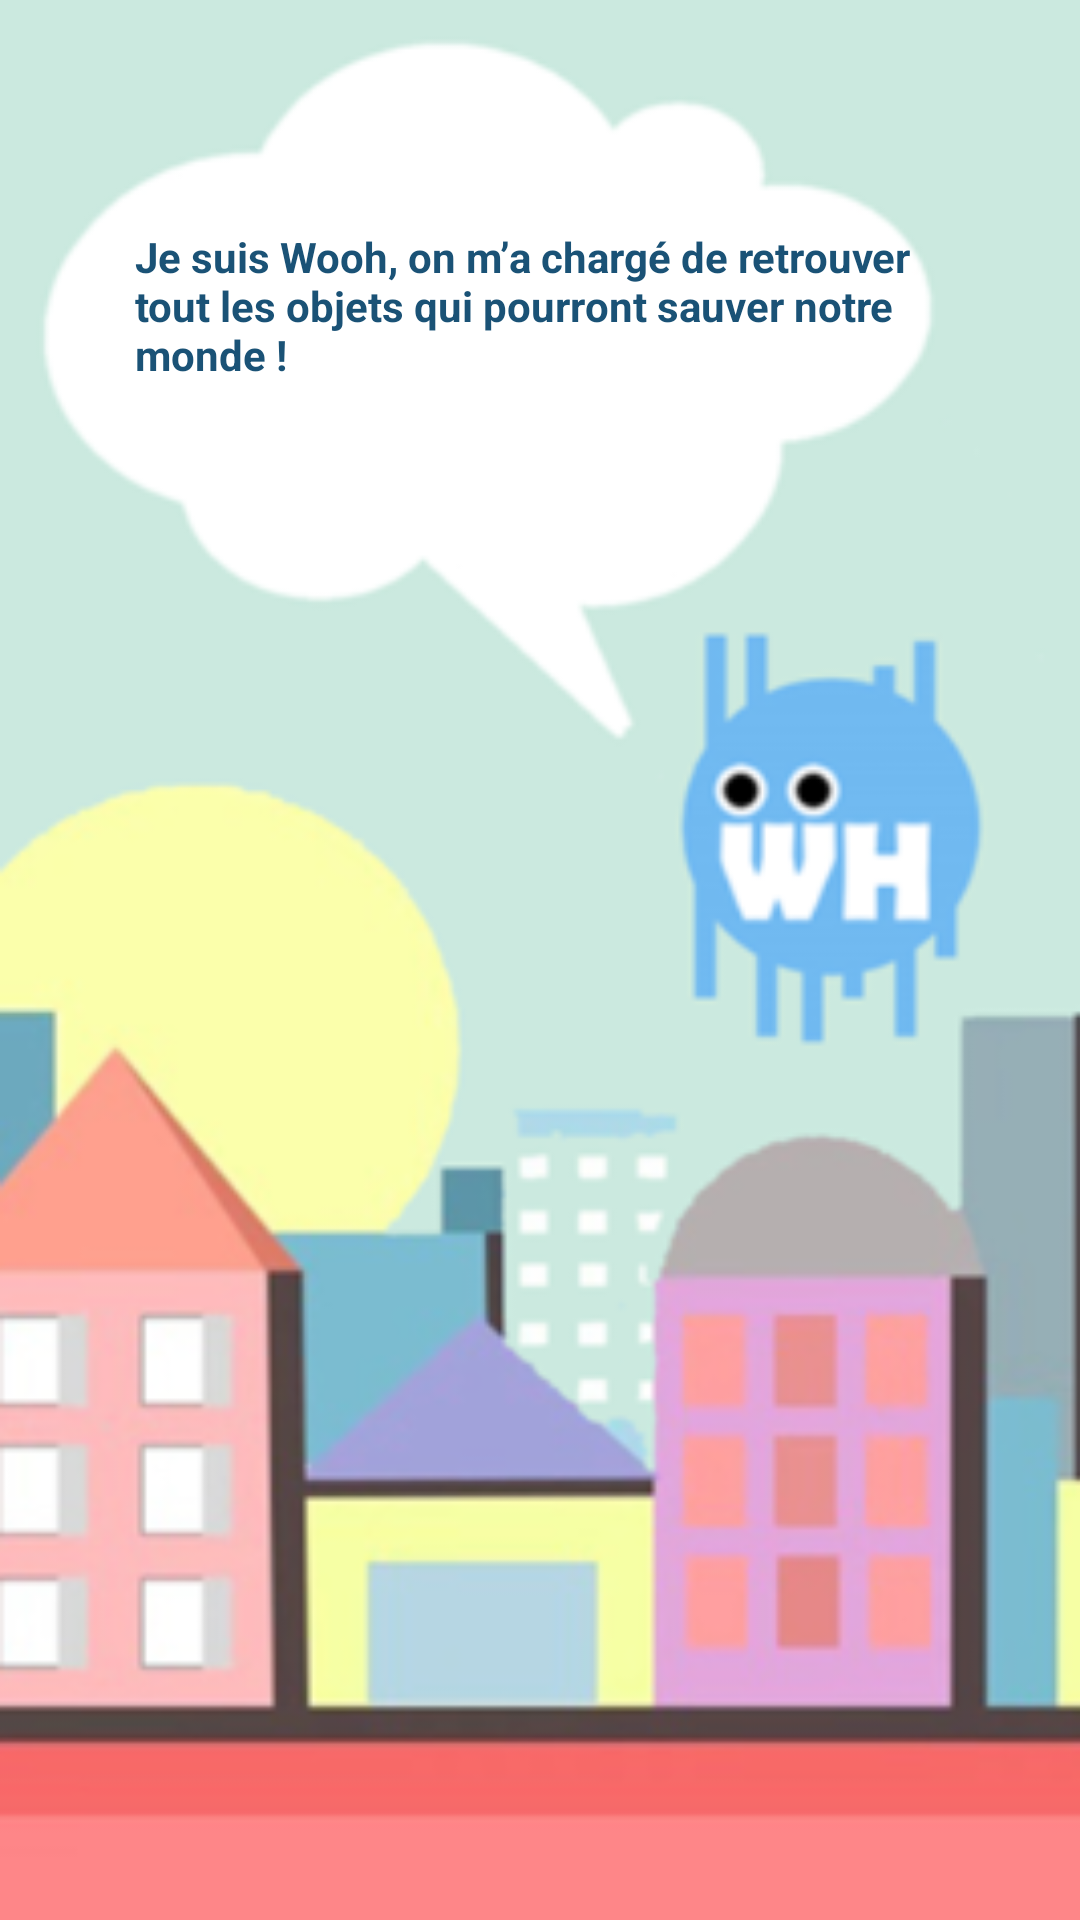

The Android layout XML behind this screen, and the referenced resources:
<!-- AndroidManifest.xml: application theme AppTheme -->
<!-- res/layout/story3.xml -->
<?xml version="1.0" encoding="utf-8"?>
<android.support.constraint.ConstraintLayout xmlns:android="http://schemas.android.com/apk/res/android"
    xmlns:app="http://schemas.android.com/apk/res-auto"
    xmlns:tools="http://schemas.android.com/tools"
    android:layout_width="match_parent"
    android:layout_height="match_parent"
    android:background="@drawable/story32"
    tools:context=".storyActivity3"
    tools:layout_editor_absoluteY="81dp">



    <TextView
        android:id="@+id/story31"
        android:layout_width="272dp"
        android:layout_height="96dp"
        android:layout_marginStart="45dp"
        android:layout_marginLeft="45dp"
        android:layout_marginTop="76dp"
        android:text="Je suis Wooh, on m’a chargé de retrouver tout les objets qui pourront sauver notre monde !"
        android:textColor="#1A5276"
        android:textSize="14sp"
        android:textStyle="bold"
        android:typeface="normal"
        android:visibility="visible"
        app:fontFamily="monospace"
        app:layout_constraintStart_toStartOf="parent"
        app:layout_constraintTop_toTopOf="parent" />

    <TextView
        android:id="@+id/story32"
        android:layout_width="243dp"
        android:layout_height="130dp"
        android:layout_marginStart="45dp"
        android:layout_marginLeft="40dp"
        android:layout_marginTop="65dp"
        android:text="J’ai besoin de toi car je ne comprend pas les mots qu’ils faut chercher, ils sont dans une langue étrange..."
        android:textColor="#1A5276"
        android:textSize="14sp"
        android:textStyle="bold"
        android:typeface="normal"
        android:visibility="invisible"
        app:fontFamily="monospace"
        app:layout_constraintStart_toStartOf="parent"
        app:layout_constraintTop_toTopOf="parent" />

    <TextView
        android:id="@+id/story33"
        android:layout_width="272dp"
        android:layout_height="96dp"
        android:layout_marginStart="44dp"
        android:layout_marginLeft="44dp"
        android:layout_marginTop="76dp"
        android:text="Seul ton objet magique, le WordHunt, peut permettre de trouver ces objets."
        android:textColor="#1A5276"
        android:textSize="14sp"
        android:textStyle="bold"
        android:typeface="normal"
        android:visibility="invisible"
        app:fontFamily="monospace"
        app:layout_constraintStart_toStartOf="parent"
        app:layout_constraintTop_toTopOf="parent" />

    <TextView
        android:id="@+id/story34"
        android:layout_width="243dp"
        android:layout_height="130dp"
        android:layout_marginStart="45dp"
        android:layout_marginLeft="40dp"
        android:layout_marginTop="65dp"
        android:text="C’est un appareil photo très puissant qui permet de traduire les objets que l’on doit trouver."
        android:textColor="#1A5276"
        android:textSize="14sp"
        android:textStyle="bold"
        android:typeface="normal"
        android:visibility="invisible"
        app:fontFamily="monospace"
        app:layout_constraintStart_toStartOf="parent"
        app:layout_constraintTop_toTopOf="parent" />

    <TextView
        android:id="@+id/story35"
        android:layout_width="243dp"
        android:layout_height="130dp"
        android:layout_marginStart="45dp"
        android:layout_marginLeft="40dp"
        android:layout_marginTop="65dp"
        android:text="Aide nous à retrouver ces objets avec ton WordHunt pour sauver notre monde."
        android:textColor="#1A5276"
        android:textSize="14sp"
        android:textStyle="bold"
        android:typeface="normal"
        android:visibility="invisible"
        app:fontFamily="monospace"
        app:layout_constraintStart_toStartOf="parent"
        app:layout_constraintTop_toTopOf="parent" />

    <Button
        android:id="@+id/button2"
        android:layout_width="410dp"
        android:layout_height="657dp"
        android:background="@android:color/transparent"
        android:onClick="ensuite2"
        android:visibility="invisible"
        app:layout_constraintBottom_toBottomOf="parent"
        app:layout_constraintEnd_toEndOf="parent"
        app:layout_constraintHorizontal_bias="0.0"
        app:layout_constraintStart_toStartOf="parent"
        app:layout_constraintTop_toBottomOf="@+id/next"
        app:layout_constraintVertical_bias="1.0" />

    <Button
        android:id="@+id/button1"
        android:layout_width="412dp"
        android:layout_height="657dp"
        android:background="@android:color/transparent"
        android:onClick="ensuite1"
        android:visibility="visible"
        app:layout_constraintBottom_toBottomOf="parent"
        app:layout_constraintEnd_toEndOf="parent"
        app:layout_constraintHorizontal_bias="0.603"
        app:layout_constraintStart_toStartOf="parent"
        app:layout_constraintTop_toBottomOf="@+id/next"
        app:layout_constraintVertical_bias="1.0" />

    <Button
        android:id="@+id/button3"
        android:layout_width="412dp"
        android:layout_height="657dp"
        android:background="@android:color/transparent"
        android:onClick="ensuite3"
        android:visibility="invisible"
        app:layout_constraintBottom_toBottomOf="parent"
        app:layout_constraintEnd_toEndOf="parent"
        app:layout_constraintHorizontal_bias="0.603"
        app:layout_constraintStart_toStartOf="parent"
        app:layout_constraintTop_toBottomOf="@+id/next"
        app:layout_constraintVertical_bias="1.0" />

    <Button
        android:id="@+id/button4"
        android:layout_width="412dp"
        android:layout_height="657dp"
        android:background="@android:color/transparent"
        android:onClick="ensuite4"
        android:visibility="invisible"
        app:layout_constraintBottom_toBottomOf="parent"
        app:layout_constraintEnd_toEndOf="parent"
        app:layout_constraintHorizontal_bias="0.603"
        app:layout_constraintStart_toStartOf="parent"
        app:layout_constraintTop_toBottomOf="@+id/next"
        app:layout_constraintVertical_bias="1.0" />

    <Button
        android:id="@+id/button5"
        android:layout_width="412dp"
        android:layout_height="657dp"
        android:background="@android:color/transparent"
        android:onClick="to_map"
        android:visibility="invisible"
        app:layout_constraintBottom_toBottomOf="parent"
        app:layout_constraintEnd_toEndOf="parent"
        app:layout_constraintHorizontal_bias="0.603"
        app:layout_constraintStart_toStartOf="parent"
        app:layout_constraintTop_toBottomOf="@+id/next"
        app:layout_constraintVertical_bias="1.0" />
</android.support.constraint.ConstraintLayout>
<!-- resources referenced by this layout -->
<resources>
  <!-- drawable story32: png bitmap (drawable, 79075 bytes) -->
  <style name="AppTheme" parent="Theme.AppCompat.Light.DarkActionBar">
          
          <item name="colorPrimary">@color/colorPrimary</item>
          <item name="colorPrimaryDark">@color/colorPrimaryDark</item>
          <item name="colorAccent">@color/colorAccent</item>
      </style>&gt;
  <!-- not gathered from this repository: default colours our renderer supplied (Android Studio template values) -->
  <color name="colorPrimary">#FF6200EE</color>
  <color name="colorPrimaryDark">#FF3700B3</color>
  <color name="colorAccent">#FF03DAC5</color>
</resources>
